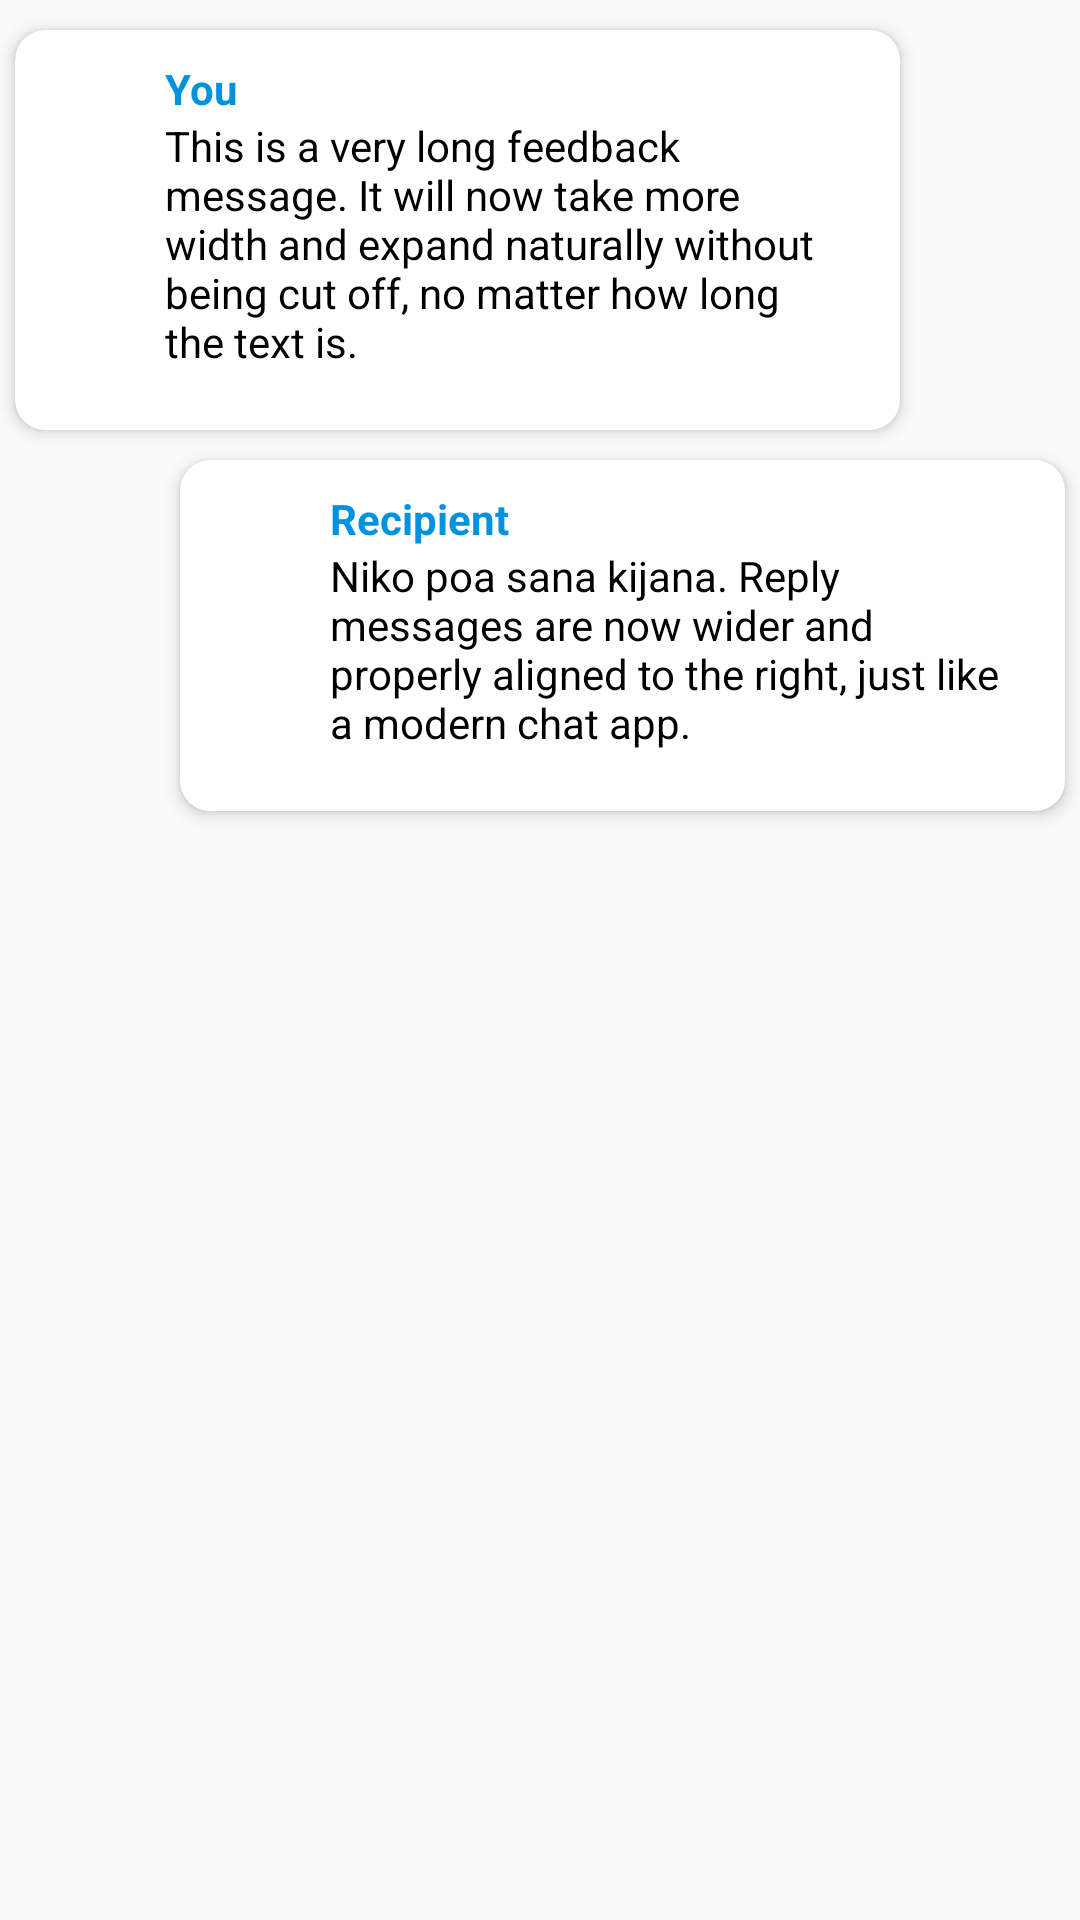

Android layout source for this screen:
<!-- AndroidManifest.xml: application theme AppTheme -->
<!-- res/layout/lv_feedback.xml -->
<?xml version="1.0" encoding="utf-8"?>
<RelativeLayout xmlns:android="http://schemas.android.com/apk/res/android"
    xmlns:tools="http://schemas.android.com/tools"
    xmlns:app="http://schemas.android.com/apk/res-auto"
    android:layout_width="match_parent"
    android:layout_height="wrap_content">

    
    <androidx.cardview.widget.CardView
        android:id="@+id/card_feedback"
        android:layout_width="match_parent"
        android:layout_height="wrap_content"
        android:layout_marginLeft="5dp"
        android:layout_marginRight="60dp"
        android:layout_marginTop="10dp"
        app:cardElevation="3dp"
        app:cardCornerRadius="10dp">

        <LinearLayout
            android:layout_width="match_parent"
            android:layout_height="wrap_content"
            android:orientation="horizontal"
            android:padding="10dp">

            <ImageView
                android:layout_width="24dp"
                android:layout_height="24dp"
                android:layout_marginTop="4dp"
                android:layout_marginRight="6dp"
                android:src="@drawable/ic_baseline_person_pin_24" />

            <LinearLayout
                android:layout_width="match_parent"
                android:layout_height="wrap_content"
                android:orientation="vertical">

                <TextView
                    android:id="@+id/txv_sender"
                    android:layout_width="wrap_content"
                    android:layout_height="wrap_content"
                    android:paddingLeft="10dp"
                    android:paddingRight="10dp"
                    android:text="You"
                    android:textColor="@color/colorPrimary"
                    android:textStyle="bold" />

                <TextView
                    android:id="@+id/txv_comment"
                    android:layout_width="match_parent"
                    android:layout_height="wrap_content"
                    android:paddingLeft="10dp"
                    android:paddingRight="10dp"
                    android:paddingBottom="10dp"
                    android:text="This is a very long feedback message. It will now take more width and expand naturally without being cut off, no matter how long the text is."
                    android:textColor="#000"
                    android:ellipsize="none" />

            </LinearLayout>

        </LinearLayout>
    </androidx.cardview.widget.CardView>

    
    <androidx.cardview.widget.CardView
        android:id="@+id/card_reply"
        android:layout_width="match_parent"
        android:layout_height="wrap_content"
        android:layout_below="@+id/card_feedback"
        android:layout_alignParentEnd="true"
        android:layout_marginLeft="60dp"
        android:layout_marginRight="5dp"
        android:layout_marginTop="10dp"
        app:cardElevation="3dp"
        app:cardCornerRadius="10dp">

        <LinearLayout
            android:layout_width="match_parent"
            android:layout_height="wrap_content"
            android:orientation="horizontal"
            android:padding="10dp">

            <ImageView
                android:layout_width="24dp"
                android:layout_height="24dp"
                android:layout_marginTop="4dp"
                android:layout_marginRight="6dp"
                android:src="@drawable/ic_baseline_person_pin_24" />

            <LinearLayout
                android:layout_width="match_parent"
                android:layout_height="wrap_content"
                android:orientation="vertical">

                <TextView
                    android:id="@+id/txv_recipient"
                    android:layout_width="wrap_content"
                    android:layout_height="wrap_content"
                    android:paddingLeft="10dp"
                    android:paddingRight="10dp"
                    android:text="Recipient"
                    android:textColor="@color/colorPrimary"
                    android:textStyle="bold" />

                <TextView
                    android:id="@+id/txv_reply"
                    android:layout_width="match_parent"
                    android:layout_height="wrap_content"
                    android:paddingLeft="10dp"
                    android:paddingRight="10dp"
                    android:paddingBottom="10dp"
                    android:text="Niko poa sana kijana. Reply messages are now wider and properly aligned to the right, just like a modern chat app."
                    android:textColor="#000"
                    android:ellipsize="none" />

            </LinearLayout>

        </LinearLayout>
    </androidx.cardview.widget.CardView>

</RelativeLayout>
<!-- resources referenced by this layout -->
<resources>
  <color name="colorPrimary">#0092DF</color>
  <style name="AppTheme" parent="Theme.AppCompat.Light.NoActionBar">
      
          <item name="colorPrimary">@color/colorPrimary</item>
          <item name="colorPrimaryDark">@color/colorPrimaryDark</item>
          <item name="colorAccent">@color/colorAccent</item>
      </style>
  <color name="colorPrimaryDark">#0092DF</color>
  <color name="colorAccent">#A6009A</color>
</resources>
